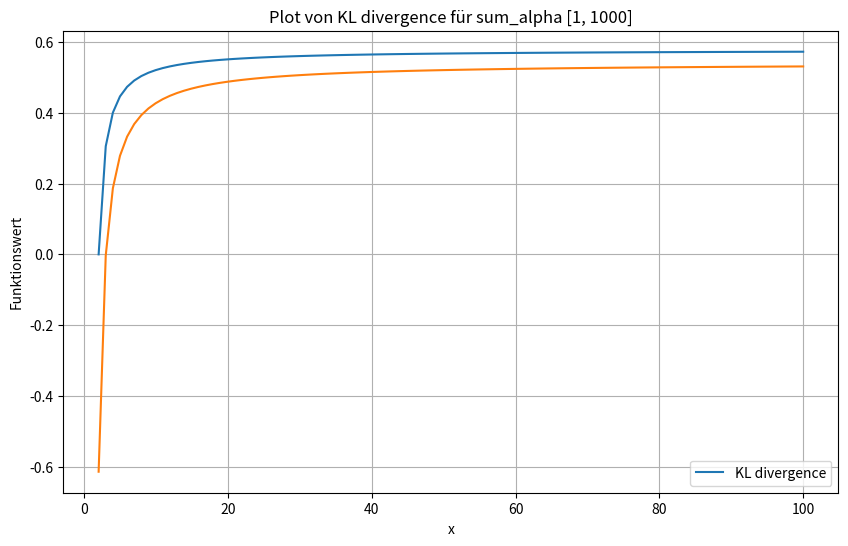

Python code for this plot:
import numpy as np
import matplotlib.pyplot as plt
from scipy.special import digamma
from scipy.stats import dirichlet


x = np.linspace(2, 100, 100) 

y = np.log(1 / (x-1 )) + digamma(x-1) -digamma(1)
y2 =  (np.log(1/(x-1))+ np.log(3-1) - 1*(digamma(2) - digamma(x-1)))*2
#y3 =  (np.log(1/(x-1))+ np.log(11-1) - 1*(digamma(10) - digamma(x-1)))*10


plt.figure(figsize=(10, 6))
plt.plot(x, y, label='KL divergence')
plt.plot(x,y2)
#plt.plot(x,y3)
plt.xlabel('x')
plt.ylabel('Funktionswert')
plt.title('Plot von KL divergence für sum_alpha [1, 1000]')
plt.legend()
plt.grid()
plt.show()

#If sum_alpha=sum what is then the current KLD for event seen first time - tenth time
sum=150
for i in range(1,11):
    print(str((-digamma(i)+np.log(i)+digamma(sum)+np.log(1/sum))*i)) 

#If event was observed "seen-1" times, then the current KLD for sum_alpha 1 - 15
seen=1    
for i in range(1,150):
    print(str((-digamma(seen)+np.log(seen)+digamma(i)+np.log(1/i))*seen))    
